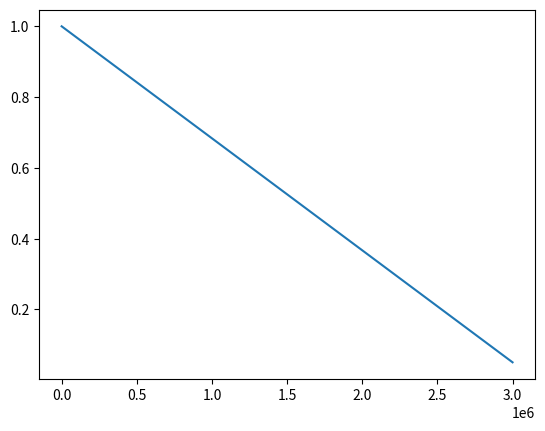

Reproduce this figure in Python.
class LinearDecaySchedule(object):
    def __init__(self, initial_value, final_value, max_steps):
        assert initial_value > final_value, "initial_value should be > final_value"
        self.initial_value = initial_value
        self.final_value = final_value
        self.decay_factor = (initial_value - final_value) / max_steps

    def __call__(self, step_num):
        current_value = self.initial_value - self.decay_factor * step_num
        if current_value < self.final_value:
            current_value = self.final_value
        return current_value

if __name__ == "__main__":
    import matplotlib.pyplot as plt
    epsilon_initial = 1.0
    epsilon_final = 0.05
    MAX_NUM_EPISODES = 10000
    MAX_STEPS_PER_EPISODE = 300
    linear_sched = LinearDecaySchedule(
        initial_value = epsilon_initial,
        final_value = epsilon_final,
        max_steps = MAX_NUM_EPISODES * MAX_STEPS_PER_EPISODE
    )
    epsilon = [linear_sched(step) for step in range(MAX_NUM_EPISODES * MAX_STEPS_PER_EPISODE)]
    plt.plot(epsilon)
    plt.show()